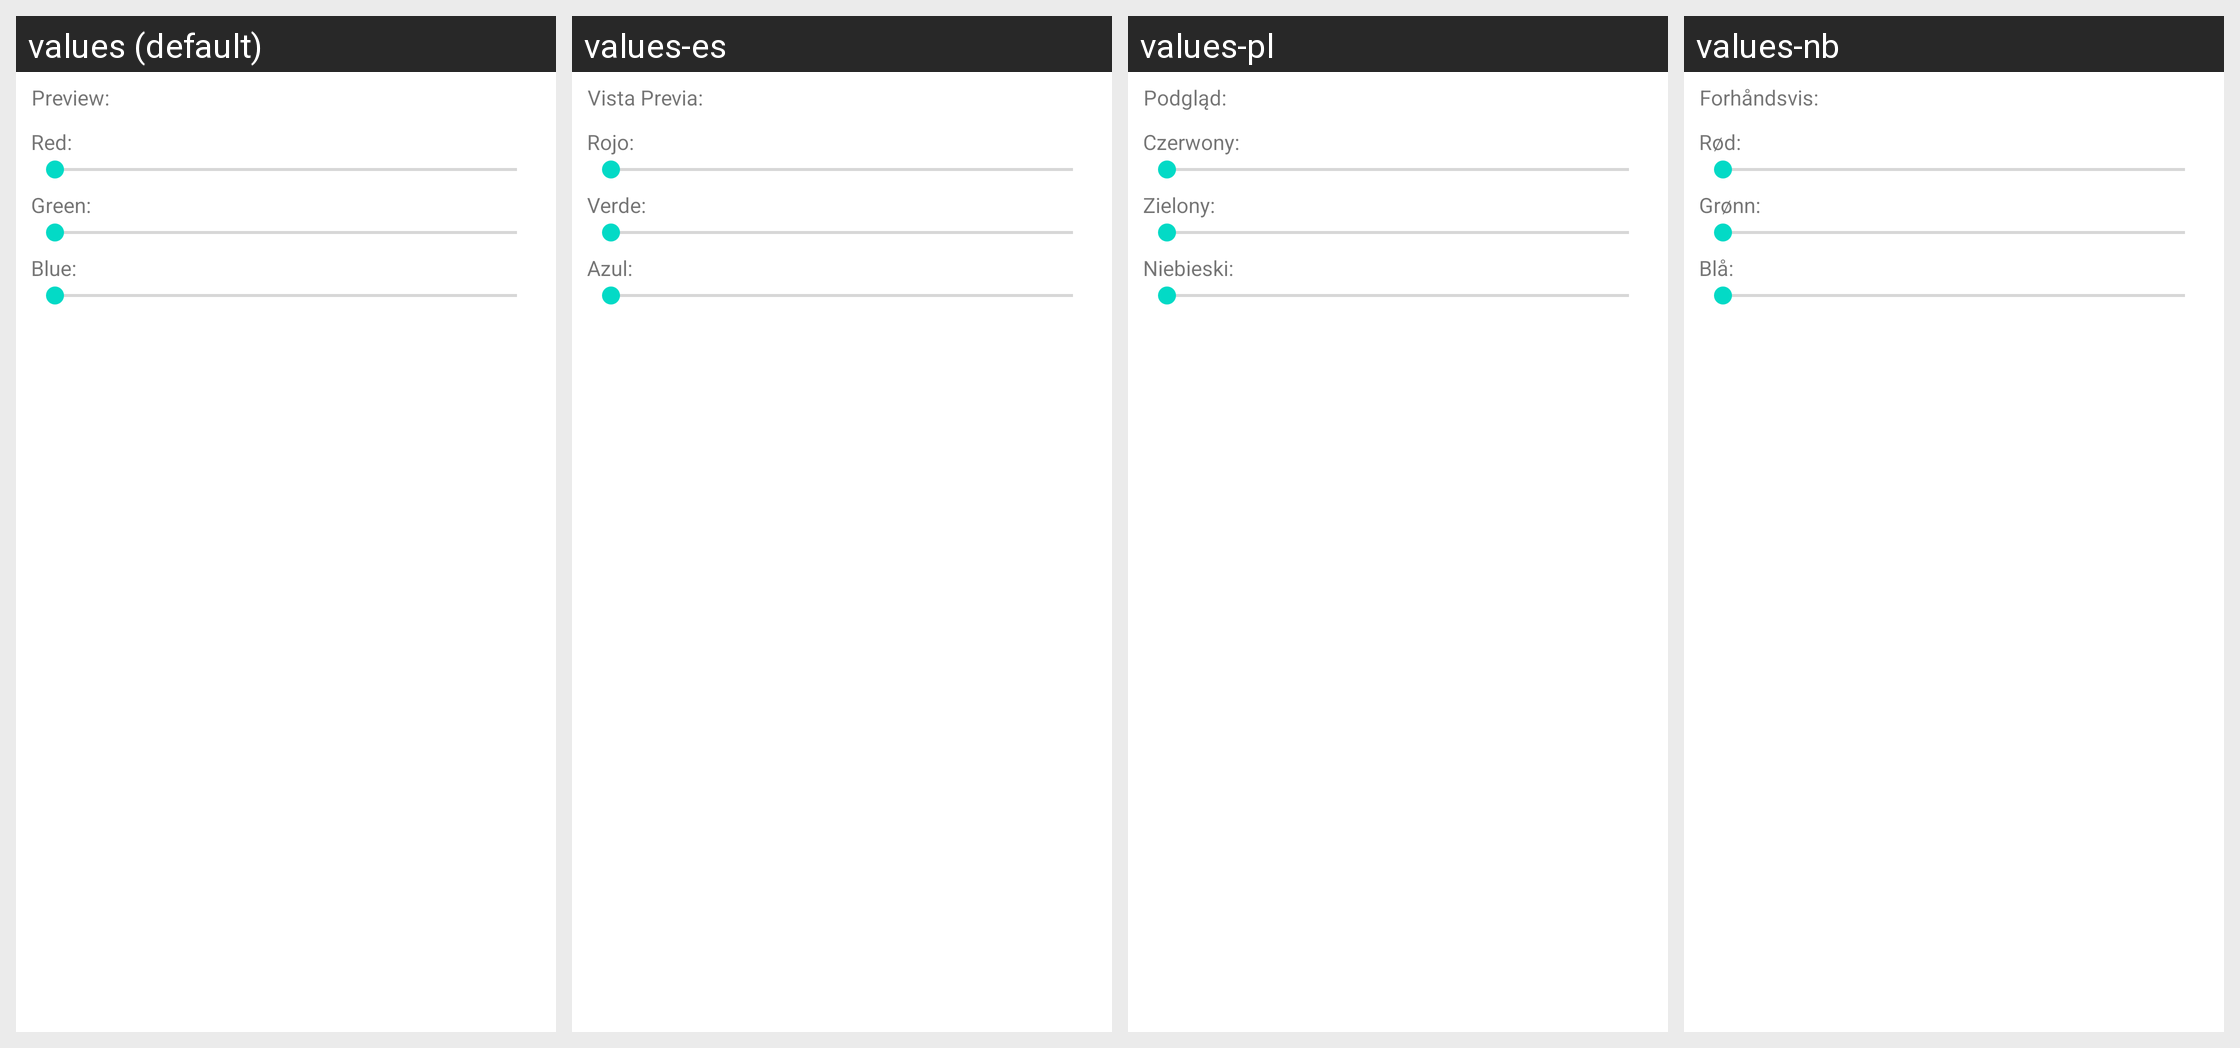

The same Android screen rendered under several of its app's locales, left to right. List the strings drawn on it with the default value and each locale's translation.
Android screen res/layout/ledcolordialog.xml rendered under 4 locales, left to right: values (default), values-es, values-pl, values-nb. Device: Nexus 5 (rendered at 1080×1920; each locale shown at half size, 540×960, under a caption strip naming it); theme Theme.MaterialComponents.DayNight.NoActionBar.
Other locales in the repository, not shown: values-ca, values-cs, values-da, values-de, values-en, values-fi, values-fr, values-he, values-hu, values-it, values-iw, values-ko, values-nl, values-pt, values-pt-rBR, values-ru, values-sl, values-sr, values-sv, values-tr, values-zh-rCN, values-zh-rTW.
Strings drawn on this screen, with the default value and each locale's value (text and hints the layout hard-codes, and strings that could not be matched under every locale, appear in the picture but are not listed):

pref_flashled_color_custom_dialog_preview
  values: Preview:
  values-es: Vista Previa:
  values-pl: Podgląd:
  values-nb: Forhåndsvis:

pref_flashled_color_custom_dialog_red
  values: Red:
  values-es: Rojo:
  values-pl: Czerwony:
  values-nb: Rød:

pref_flashled_color_custom_dialog_green
  values: Green:
  values-es: Verde:
  values-pl: Zielony:
  values-nb: Grønn:

pref_flashled_color_custom_dialog_blue
  values: Blue:
  values-es: Azul:
  values-pl: Niebieski:
  values-nb: Blå:
